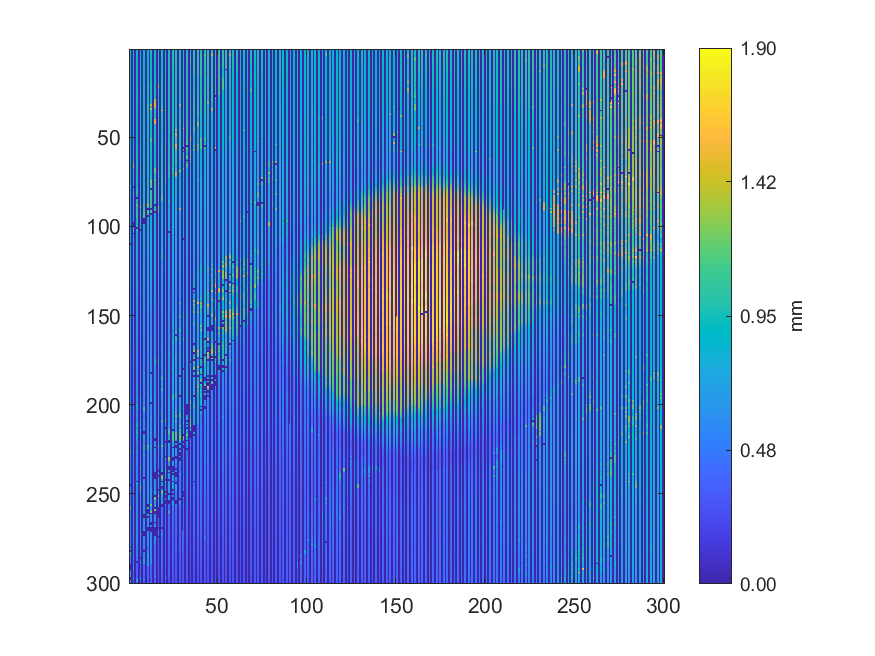

The table this chart was drawn from, first rows:
0.911003829250019, 0, 0.921409175632373, 0, 0.924927283942939, 0, 0.918460809611872, 0, 0.915497344414073, 0, 0.917086784477703, 0, 0.9280860318338, 0, 0.92639593058818, 0, 0.929195318059335, 0, 0.948269605434706, 0, 0.948445762503189, 0, 0.952357456035338, 0
0.9104, 0, 0.9214, 0, 0.9219, 0, 0.9127, 0, 0.9111, 0, 0.9306, 0, 0.9274, 0, 0.9273, 0, 0.9523, 0, 0.9472, 0, 0.9449, 0, 0.9497, 0
0.9097, 0, 0.9208, 0, 0.9207, 0, 0.908, 0, 0.9073, 0, 0.9312, 0, 0.9335, 0, 0.9358, 0, 0.9517, 0, 0.9447, 0, 0.9443, 0, 0.946, 0
0.9087, 0, 0.9193, 0, 0.9046, 0, 0.9031, 0, 0.905, 0, 0.9314, 0, 0.9321, 0, 0.9384, 0, 0.9407, 0, 0.942, 0, 0.9479, 0, 0.943, 0
0.9086, 0, 0.9172, 0, 0.9014, 0, 0.9032, 0, 0.9136, 0, 0.9224, 0, 0.9276, 0, 0.9377, 0, 0.9419, 0, 0.9404, 0, 0.948, 0, 0.9432, 0
0.9173, 0, 0.9172, 0, 0.9017, 0, 0.9091, 0, 0.9099, 0, 0.9173, 0, 0.9169, 0, 0.9394, 0, 0.9433, 0, 0.9395, 0, 0.9441, 0, 0.9454, 0
0.9159, 0, 0.9172, 0, 0.9018, 0, 0.9106, 0, 0.9118, 0, 0.9142, 0, 0.9154, 0, 0.9475, 0, 0.9469, 0, 0.9353, 0, 0.9453, 0, 1.071, 0
0.9141, 0, 0.9087, 0, 0.9013, 0, 0.9097, 0, 0.9102, 0, 0.9137, 0, 0.9089, 0, 0.9423, 0, 0.9319, 0, 0.9325, 0, 0.9513, 0, 0.9479, 0
0.9133, 0, 0.9019, 0, 0.9007, 0, 0.9079, 0, 0.9106, 0, 0.9049, 0, 0.9076, 0, 0.9109, 0, 0.9301, 0, 0.9312, 0, 0.952, 0, 0.942, 0
0.9125, 0, 0.9034, 0, 0.9044, 0, 0.9085, 0, 0.9103, 0, 0.9031, 0, 0.9069, 0, 0.9066, 0, 0.9224, 0, 0.9216, 0, 0.9416, 0, 0.9666, 0
0.9139, 0, 0.9012, 0, 0.9065, 0, 0.9101, 0, 0.911, 0, 0.903, 0, 0.9043, 0, 0.9047, 0, 0.9198, 0, 0.9207, 0, 0.9362, 0, 0.9654, 0
0.9179, 0, 0.9024, 0, 0.9062, 0, 0.9072, 0, 0.9118, 0, 0.9076, 0, 0.9016, 0, 0.8968, 0, 0.9185, 0, 0.9367, 0, 0.9344, 0, 0.9612, 0
0.9223, 0, 0.9053, 0, 0.9054, 0, 0.9053, 0, 0.9137, 0, 0.9062, 0, 0.8951, 0, 0.8955, 0, 0.9174, 0, 0.9355, 0, 0.9367, 0, 0.963, 0
0.9424, 0, 0.9066, 0, 0.9054, 0, 0.9066, 0, 0.9149, 0, 0.9061, 0, 0.9057, 0, 0.8967, 0, 0.9167, 0, 0.9365, 0, 0.9369, 0, 0.9568, 0
0.8885, 0, 0.9038, 0, 0.9041, 0, 0.9075, 0, 0.9157, 0, 0.9078, 0, 0.903, 0, 0.9145, 0, 0.9152, 0, 0.9361, 0, 0.9312, 0, 0.9533, 0
0.8909, 0, 0.9038, 0, 0.9044, 0, 0.9107, 0, 0.9175, 0, 0.909, 0, 0.9046, 0, 0.9154, 0, 0.9174, 0, 0.9372, 0, 0.9303, 0, 1.016, 0
0.887, 0, 0.9043, 0, 0.9058, 0, 0.9078, 0, 0.9164, 0, 0.9096, 0, 0.9072, 0, 0.9171, 0, 0.917, 0, 0.9399, 0, 0.9293, 0, 0.9495, 0
0.8942, 0, 0.9038, 0, 0.9069, 0, 0.917, 0, 0.917, 0, 0.9136, 0, 0.9163, 0, 0.9242, 0, 0.919, 0, 0.9407, 0, 0.9298, 0, 0.9484, 0
0.8856, 0, 0.9055, 0, 0.9052, 0, 0.9177, 0, 0.918, 0, 0.917, 0, 0.9286, 0, 0.9253, 0, 0.9211, 0, 0.9473, 0, 0.9465, 0, 0.9514, 0
0.8931, 0, 0.9108, 0, 0.9081, 0, 0.9176, 0, 0.9382, 0, 0.9395, 0, 0.9349, 0, 0.9307, 0, 0.9503, 0, 0.9519, 0, 0.9475, 0, 0.9533, 0
0.893, 0, 0.9082, 0, 0.9114, 0, 0.9182, 0, 0.9382, 0, 0.9433, 0, 0.9423, 0, 0.9322, 0, 1.363, 0, 0.9547, 0, 0.9553, 0, 0.9553, 0
0.8912, 0, 0.9073, 0, 0.914, 0, 0.9219, 0, 0.9406, 0, 0.9411, 0, 0.9449, 0, 0.9351, 0, 1.362, 0, 0.9558, 0, 0.9537, 0, 0.9523, 0
0.8904, 0, 0.9086, 0, 0.9209, 0, 0.9393, 0, 0.9385, 0, 0.9423, 0, 0.9424, 0, 0.9369, 0, 0.9616, 0, 0.9624, 0, 0.9734, 0, 0.9557, 0
0.9069, 0, 0.9069, 0, 0.9156, 0, 0.9489, 0, 0.9344, 0, 0.9406, 0, 0.9416, 0, 0.9384, 0, 0.9584, 0, 0.9519, 0, 0.9703, 0, 0.9559, 0
0.9049, 0, 0.9083, 0, 0.9087, 0, 0.9472, 0, 0.936, 0, 0.937, 0, 0.9401, 0, 0.938, 0, 0.9595, 0, 0.9627, 0, 0.9638, 0, 0.9562, 0
0.9069, 0, 0.9066, 0, 0.9251, 0, 0.9422, 0, 0.9321, 0, 0.9385, 0, 0.94, 0, 0.9426, 0, 0.9551, 0, 0.961, 0, 0.9624, 0, 0.9563, 0
0.907, 0, 0.9071, 0, 0.9321, 0, 0.9409, 0, 0.9281, 0, 0.9319, 0, 0.9411, 0, 0.9407, 0, 0.9533, 0, 0.9482, 0, 0.9622, 0, 0.9549, 0
0.9068, 0, 0.9115, 0, 0.9376, 0, 0.9348, 0, 0.9244, 0, 0.9288, 0, 0.9393, 0, 0.9461, 0, 0.9538, 0, 0.9574, 0, 0.962, 0, 0.9511, 0
0.9016, 0, 0.9174, 0, 0.9172, 0, 0.9322, 0, 0.9216, 0, 0.9406, 0, 0.9417, 0, 1.337, 0, 0.9606, 0, 0.9605, 0, 0.9608, 0, 0.9501, 0
0.9016, 0, 0.917, 0, 0.9261, 0, 0.9257, 0, 0.9202, 0, 0.9397, 0, 0.9415, 0, 1.341, 0, 0.9695, 0, 0.966, 0, 0.9512, 0, 0.9493, 0
0.9005, 0, 0.9155, 0, 0.9254, 0, 0.9207, 0, 0.9182, 0, 0.9405, 0, 0.9476, 0, 1.41, 0, 0.9689, 0, 0.9707, 0, 0.9468, 0, 0.9485, 0
0.9076, 0, 0.9148, 0, 0.9209, 0, 0.9212, 0, 0.9192, 0, 1.114, 0, 1.381, 0, 1.417, 0, 0.984, 0, 0.9829, 0, 0.9506, 0, 0.9482, 0
0.9076, 0, 0.9125, 0, 0.9217, 0, 0.9169, 0, 0.9173, 0, 0.9562, 0, 0.9702, 0, 1.406, 0, 0.9911, 0, 0.9865, 0, 0.948, 0, 0.949, 0
0.9031, 0, 0.9128, 0, 0.9199, 0, 0.9167, 0, 0.9172, 0, 1.007, 0, 1.337, 0, 0.9889, 0, 0.9908, 0, 1.005, 0, 0.9487, 0, 0.9493, 0
0.9064, 0, 0.9157, 0, 0.917, 0, 0.915, 0, 0.9168, 0, 1.001, 0, 0.9875, 0, 0.9876, 0, 0.9884, 0, 1.472, 0, 0.9494, 0, 0.9489, 0
0.9016, 0, 0.917, 0, 0.9157, 0, 0.9131, 0, 0.9185, 0, 0.953, 0, 0.9786, 0, 0.9848, 0, 0.981, 0, 0.9678, 0, 0.9479, 0, 0.9498, 0
0.9023, 0, 0.9149, 0, 0.915, 0, 0.9117, 0, 0.9153, 0, 0.9503, 0, 0.9519, 0, 0.9738, 0, 0.9811, 0, 0.9695, 0, 0.9477, 0, 0.9496, 0
0.9028, 0, 0.915, 0, 0.9143, 0, 0.9113, 0, 0.9153, 0, 0.947, 0, 0.9494, 0, 0.9717, 0, 0.9719, 0, 0.9666, 0, 0.9489, 0, 0.9495, 0
0.9074, 0, 0.9156, 0, 0.9146, 0, 0.9093, 0, 0.9456, 0, 0.9425, 0, 0.9533, 0, 0.9567, 0, 0.9733, 0, 0.9703, 0, 0.9498, 0, 0.9495, 0
0.9073, 0, 0.9124, 0, 0.9113, 0, 0.9107, 0, 0.938, 0, 0.9412, 0, 0.9408, 0, 1.44, 0, 0.9734, 0, 0.9737, 0, 0.9489, 0, 0.9562, 0
0.9043, 0, 0.9124, 0, 0.9127, 0, 0.9156, 0, 0.937, 0, 0.9385, 0, 0.9347, 0, 1.438, 0, 0.9734, 0, 0.9643, 0, 0.9472, 0, 0.9578, 0
0.9038, 0, 0.9103, 0, 0.9082, 0, 0.9087, 0, 0.9351, 0, 0.9331, 0, 0.9324, 0, 1.467, 0, 0.9748, 0, 0.945, 0, 0.9459, 0, 0.9493, 0
0.9107, 0, 0.9102, 0, 0.9084, 0, 0.9117, 0, 0.9337, 0, 0.9267, 0, 0.9274, 0, 0.9431, 0, 0.9532, 0, 0.9426, 0, 0.949, 0, 0.9486, 0
0.911, 0, 0.9104, 0, 0.9049, 0, 0.9322, 0, 0.9322, 0, 0.9258, 0, 0.9251, 0, 0.9391, 0, 0.9465, 0, 0.9418, 0, 0.9382, 0, 0.9494, 0
0.9107, 0, 0.9106, 0, 0.9047, 0, 0.9325, 0, 0.9327, 0, 0.9247, 0, 0.9241, 0, 0.9429, 0, 0.9451, 0, 0.9367, 0, 0.937, 0, 0.9486, 0
0.9086, 0, 0.9113, 0, 0.9031, 0, 0.9365, 0, 0.9348, 0, 0.9243, 0, 0.9241, 0, 0.9437, 0, 0.9443, 0, 0.9366, 0, 0.9375, 0, 0.9498, 0
0.9083, 0, 0.9093, 0, 0.9004, 0, 0.9354, 0, 0.9343, 0, 0.9254, 0, 0.9245, 0, 0.9421, 0, 0.9421, 0, 0.9363, 0, 0.9444, 0, 0.9494, 0
0.9066, 0, 0.9081, 0, 0.9012, 0, 0.9334, 0, 0.9328, 0, 0.9205, 0, 0.926, 0, 0.9414, 0, 0.9412, 0, 0.937, 0, 0.941, 0, 0.9503, 0
0.9046, 0, 0.9038, 0, 0.9022, 0, 0.9325, 0, 0.9323, 0, 0.921, 0, 0.9228, 0, 0.9448, 0, 0.9434, 0, 0.9366, 0, 0.9502, 0, 0.9514, 0
0.9041, 0, 0.9025, 0, 0.9011, 0, 0.9318, 0, 0.9314, 0, 0.9224, 0, 0.9272, 0, 0.9426, 0, 0.9376, 0, 0.9387, 0, 0.9525, 0, 0.9518, 0
0.9044, 0, 0.904, 0, 0.9016, 0, 0.9308, 0, 0.9311, 0, 0.9221, 0, 1.13, 0, 0.949, 0, 0.9385, 0, 0.94, 0, 0.9403, 0, 0.9531, 0
0.9073, 0, 0.9034, 0, 0.9045, 0, 0.9316, 0, 0.9324, 0, 0.9229, 0, 1.141, 0, 0.9492, 0, 0.9361, 0, 0.9366, 0, 0.9566, 0, 0.9547, 0
0.9085, 0, 0.8927, 0, 0.911, 0, 0.9316, 0, 0.9321, 0, 0.9197, 0, 0.9249, 0, 0.963, 0, 0.9317, 0, 0.9393, 0, 0.9576, 0, 0.9568, 0
0.9075, 0, 0.8915, 0, 0.9269, 0, 0.9292, 0, 0.9288, 0, 0.919, 0, 1.009, 0, 0.9272, 0, 0.9299, 0, 0.9581, 0, 0.9569, 0, 0.956, 0
0.9075, 0, 0.9003, 0, 0.9263, 0, 0.9276, 0, 0.9275, 0, 0.9187, 0, 0.9241, 0, 0.9242, 0, 0.9263, 0, 0.9569, 0, 0.9579, 0, 0.9589, 0
0.9068, 0, 0.9005, 0, 0.9322, 0, 0.931, 0, 0.92, 0, 0.919, 0, 0.9242, 0, 0.9166, 0, 0.9246, 0, 0.9513, 0, 0.9592, 0, 0.9591, 0
0.9006, 0, 0.9001, 0, 0.9302, 0, 0.9312, 0, 0.9129, 0, 0.9187, 0, 0.9213, 0, 0.9147, 0, 0.9562, 0, 0.9502, 0, 0.9584, 0, 0.958, 0
0.9079, 0, 0.9003, 0, 0.9307, 0, 0.9312, 0, 0.9134, 0, 0.9186, 0, 0.9204, 0, 0.9167, 0, 0.9419, 0, 0.9461, 0, 0.9598, 0, 0.9607, 0
0.8999, 0, 0.9005, 0, 0.9315, 0, 0.9313, 0, 0.9206, 0, 0.9207, 0, 0.9191, 0, 0.9171, 0, 0.9438, 0, 0.963, 0, 0.9617, 0, 0.9622, 0
0.9005, 0, 0.9009, 0, 0.929, 0, 0.9312, 0, 0.9207, 0, 0.9241, 0, 0.9163, 0, 0.9147, 0, 0.9606, 0, 0.9557, 0, 0.9614, 0, 0.962, 0
0.9023, 0, 0.9021, 0, 0.9817, 0, 0.9336, 0, 0.9226, 0, 0.9317, 0, 0.918, 0, 0.9173, 0, 0.9461, 0, 0.946, 0, 0.9622, 0, 0.9598, 0
... 239 more rows
